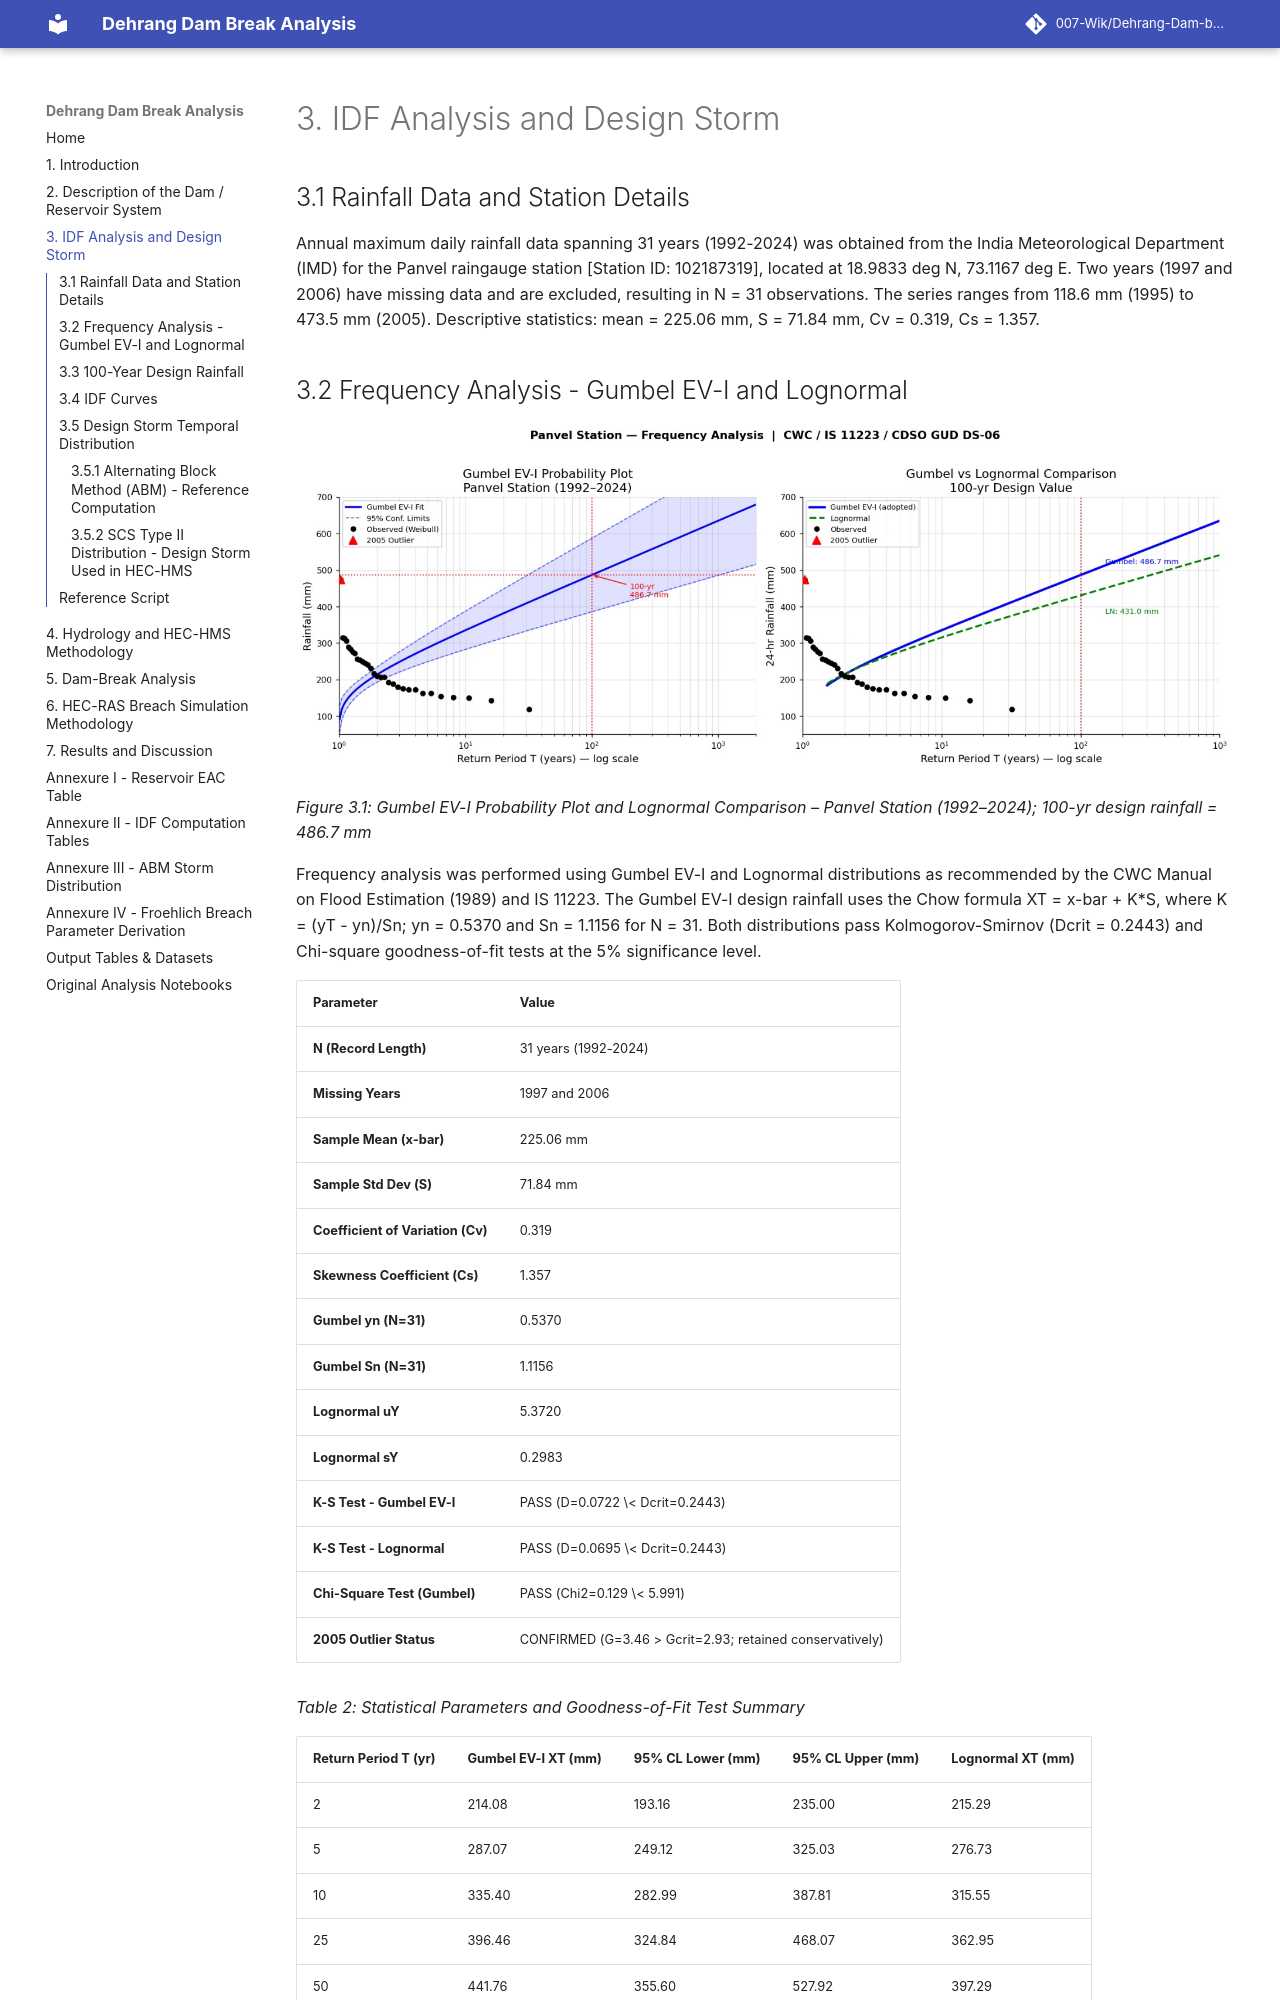

repository: 007-Wik/Dehrang-Dam-breach-Analysis_Panvel · page: 03_IDF_Analysis_and_Design_Storm/index.html · generator: mkdocs

# 3. IDF Analysis and Design Storm

## 3.1 Rainfall Data and Station Details

Annual maximum daily rainfall data spanning 31 years (1992-2024) was
obtained from the India Meteorological Department (IMD) for the Panvel
raingauge station \[Station ID: 102187319\], located at 18.9833 deg N,
73.1167 deg E. Two years (1997 and 2006) have missing data and are
excluded, resulting in N = 31 observations. The series ranges from 118.6
mm (1995) to 473.5 mm (2005). Descriptive statistics: mean = 225.06 mm,
S = 71.84 mm, Cv = 0.319, Cs = 1.357.
